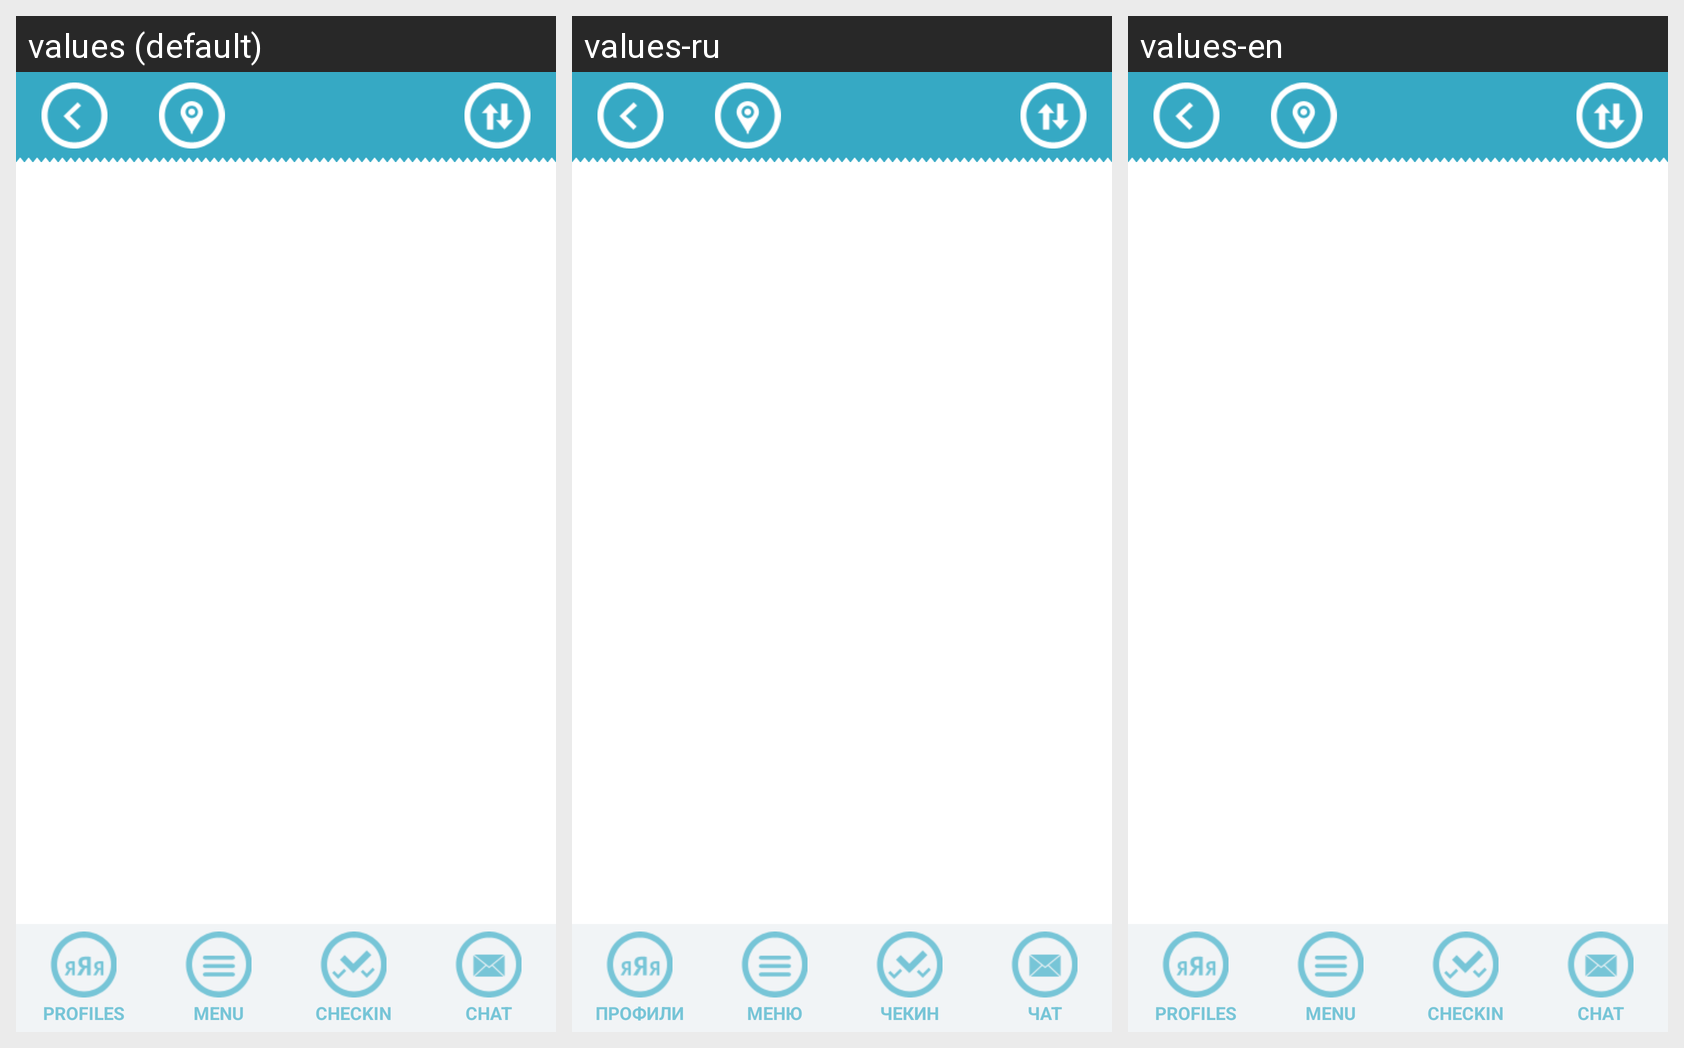

Locale-by-locale string values for the Android screen shown in this grid:
Android screen res/layout/activity_org_list.xml rendered under 3 locales, left to right: values (default), values-ru, values-en. Device: Nexus 5 (rendered at 1080×1920; each locale shown at half size, 540×960, under a caption strip naming it); theme AppTheme.
Strings drawn on this screen, with the default value and each locale's value (text and hints the layout hard-codes, and strings that could not be matched under every locale, appear in the picture but are not listed):

bottom_bar_me
  values: PROFILES
  values-ru: ПРОФИЛИ
  values-en: PROFILES

bottom_bar_menu
  values: MENU
  values-ru: МЕНЮ
  values-en: MENU

bottom_bar_checkin
  values: CHECKIN
  values-ru: ЧЕКИН
  values-en: CHECKIN

bottom_bar_chat
  values: CHAT
  values-ru: ЧАТ
  values-en: CHAT
